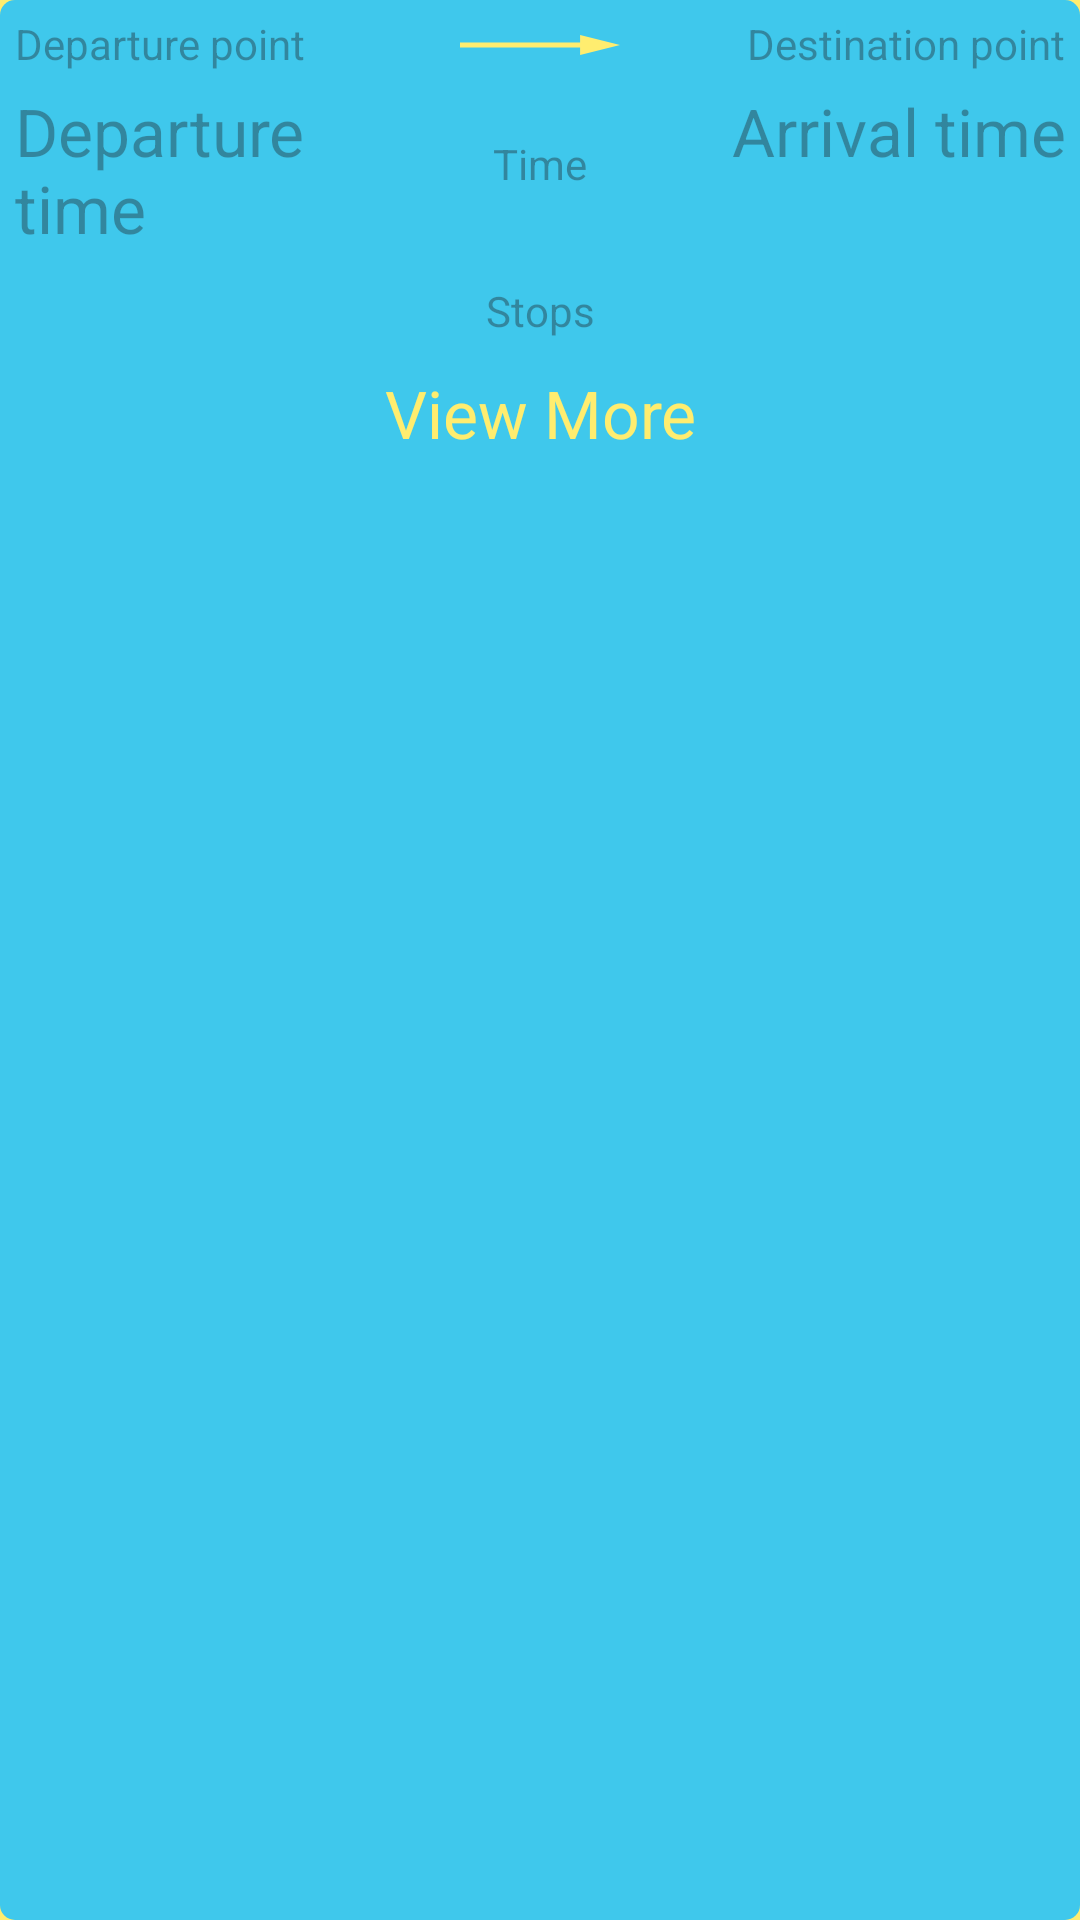

Here is an Android app screen rendered from its layout file. Give the layout XML and the strings, colors and styles it references.
<!-- AndroidManifest.xml: application theme Theme.ALSAUnofficial -->
<!-- res/layout/journey_adapter_element.xml -->
<?xml version="1.0" encoding="utf-8"?>
<LinearLayout xmlns:android="http://schemas.android.com/apk/res/android"
    xmlns:app="http://schemas.android.com/apk/res-auto"
    android:orientation="vertical"
    android:padding="5dp"
    android:layout_width="match_parent"
    android:layout_height="wrap_content"
    android:layout_margin="5dp"
    android:background="@drawable/list_element">

    <LinearLayout
        android:layout_width="match_parent"
        android:layout_height="wrap_content"
        android:layout_weight="0"
        android:orientation="horizontal">

        <LinearLayout
            android:layout_width="wrap_content"
            android:layout_height="wrap_content"
            android:orientation="vertical">

            <TextView
                android:id="@+id/origin"
                android:layout_width="120dp"
                android:layout_height="wrap_content"
                android:hint="@string/departure_point"
                android:textColor="@color/labels"/>

            <TextView
                android:id="@+id/departure_time"
                android:layout_width="120dp"
                android:layout_height="wrap_content"
                android:layout_marginTop="5dp"
                android:hint="@string/departure_time"
                android:textAppearance="@style/TextAppearance.AppCompat.Large"
                android:textColor="@color/labels"/>
        </LinearLayout>

        <TextView
            android:id="@+id/time"
            android:layout_width="wrap_content"
            android:layout_height="match_parent"
            android:layout_weight="1"
            android:gravity="center"
            android:hint="@string/time"
            android:textColor="@color/labels"
            app:drawableTopCompat="@drawable/arrow_right" />

        <LinearLayout
            android:layout_width="wrap_content"
            android:layout_height="match_parent"
            android:layout_weight="0"
            android:orientation="vertical">

            <TextView
                android:id="@+id/destiny"
                android:layout_width="120dp"
                android:layout_height="wrap_content"
                android:gravity="end"
                android:hint="@string/destination_point"
                android:textColor="@color/labels" />

            <TextView
                android:id="@+id/arrival_time"
                android:layout_width="120dp"
                android:layout_height="wrap_content"
                android:layout_marginTop="5dp"
                android:gravity="end"
                android:hint="@string/arrival_time"
                android:textAppearance="@style/TextAppearance.AppCompat.Large"
                android:textColor="@color/labels" />
        </LinearLayout>

    </LinearLayout>

    <TextView
        android:id="@+id/total_number_of_stops"
        android:layout_width="match_parent"
        android:layout_height="wrap_content"
        android:layout_marginTop="10dp"
        android:layout_weight="0"
        android:gravity="center"
        android:hint="@string/stops"
        android:textColor="@color/labels" />

    <LinearLayout
        android:id="@+id/more"
        android:layout_width="match_parent"
        android:layout_height="match_parent"
        android:layout_marginTop="10dp"
        android:gravity="center"
        android:orientation="vertical"
        android:visibility="gone">

        <LinearLayout
            android:id="@+id/fares"
            android:layout_width="match_parent"
            android:layout_height="match_parent"
            android:orientation="vertical"/>

    </LinearLayout>

    <TextView
        android:id="@+id/view_more"
        android:layout_width="match_parent"
        android:layout_height="wrap_content"
        android:layout_marginTop="10dp"
        android:layout_weight="0"
        android:clickable="true"
        android:focusable="true"
        android:gravity="center"
        android:text="@string/view_more"
        android:textColor="@color/labels"
        android:textAppearance="@style/TextAppearance.AppCompat.Large" />

</LinearLayout>
<!-- resources referenced by this layout -->
<resources>
  <color name="labels">#ffed6f</color>
  <!-- drawable arrow_right (drawable) -->
  <vector android:height="20dp"
      android:tint="@color/labels" android:viewportHeight="24"
      android:viewportWidth="24" android:width="80dp" xmlns:android="http://schemas.android.com/apk/res/android">
      <path android:fillColor="@color/labels" android:pathData="M16.01,11H4v2h12.01v3L20,12l-3.99,-4z"/>
  </vector>
  <!-- drawable list_element (drawable) -->
  <?xml version="1.0" encoding="utf-8"?>
  <shape xmlns:android="http://schemas.android.com/apk/res/android">
      <solid android:color="@color/tags" />
      <corners android:radius="5dp" />
  </shape>
  <string name="arrival_time">Arrival time</string>
  <string name="departure_point">Departure point</string>
  <string name="departure_time">Departure time</string>
  <string name="destination_point">Destination point</string>
  <string name="stops">Stops</string>
  <string name="time">Time</string>
  <string name="view_more">View More</string>
  <style name="Theme.ALSAUnofficial" parent="Theme.MaterialComponents.DayNight.NoActionBar">
          
          <item name="colorPrimary">@color/buttons</item>
          <item name="colorPrimaryVariant">@color/buttons</item>
          <item name="colorOnPrimary">@color/white</item>
          
          <item name="colorSecondary">@color/tags</item>
          <item name="colorSecondaryVariant">@color/teal_700</item>
          <item name="colorOnSecondary">@color/black</item>
          
          <item name="android:statusBarColor" tools:targetApi="21">@android:color/transparent</item>
          <item name="android:navigationBarColor" tools:targetApi="21">
              @android:color/transparent
          </item>
          <item name="buttonStyle">@style/CustomButton</item>
          <item name="android:background">@color/labels</item>
          
      </style>
  <color name="tags">#3fc8ec</color>
  <color name="buttons">#ff595a</color>
  <color name="white">#FFFFFFFF</color>
  <color name="teal_700">#FF018786</color>
  <color name="black">#FF000000</color>
  <style name="CustomButton" parent="Base.Widget.AppCompat.Button">
          <item name="android:background">@drawable/button_background</item>
          <item name="android:textColor">@color/tags</item>
          <item name="android:textColorHint">@color/labels_faded</item>
          <item name="android:textAllCaps">false</item>
          <item name="android:textSize">20sp</item>
      </style>
  <!-- drawable button_background (drawable) -->
  <?xml version="1.0" encoding="utf-8"?>
  <shape xmlns:android="http://schemas.android.com/apk/res/android" android:shape="rectangle">
      <solid android:color="@color/buttons" />
  </shape>
  <color name="labels_faded">#99FFED6F</color>
</resources>
